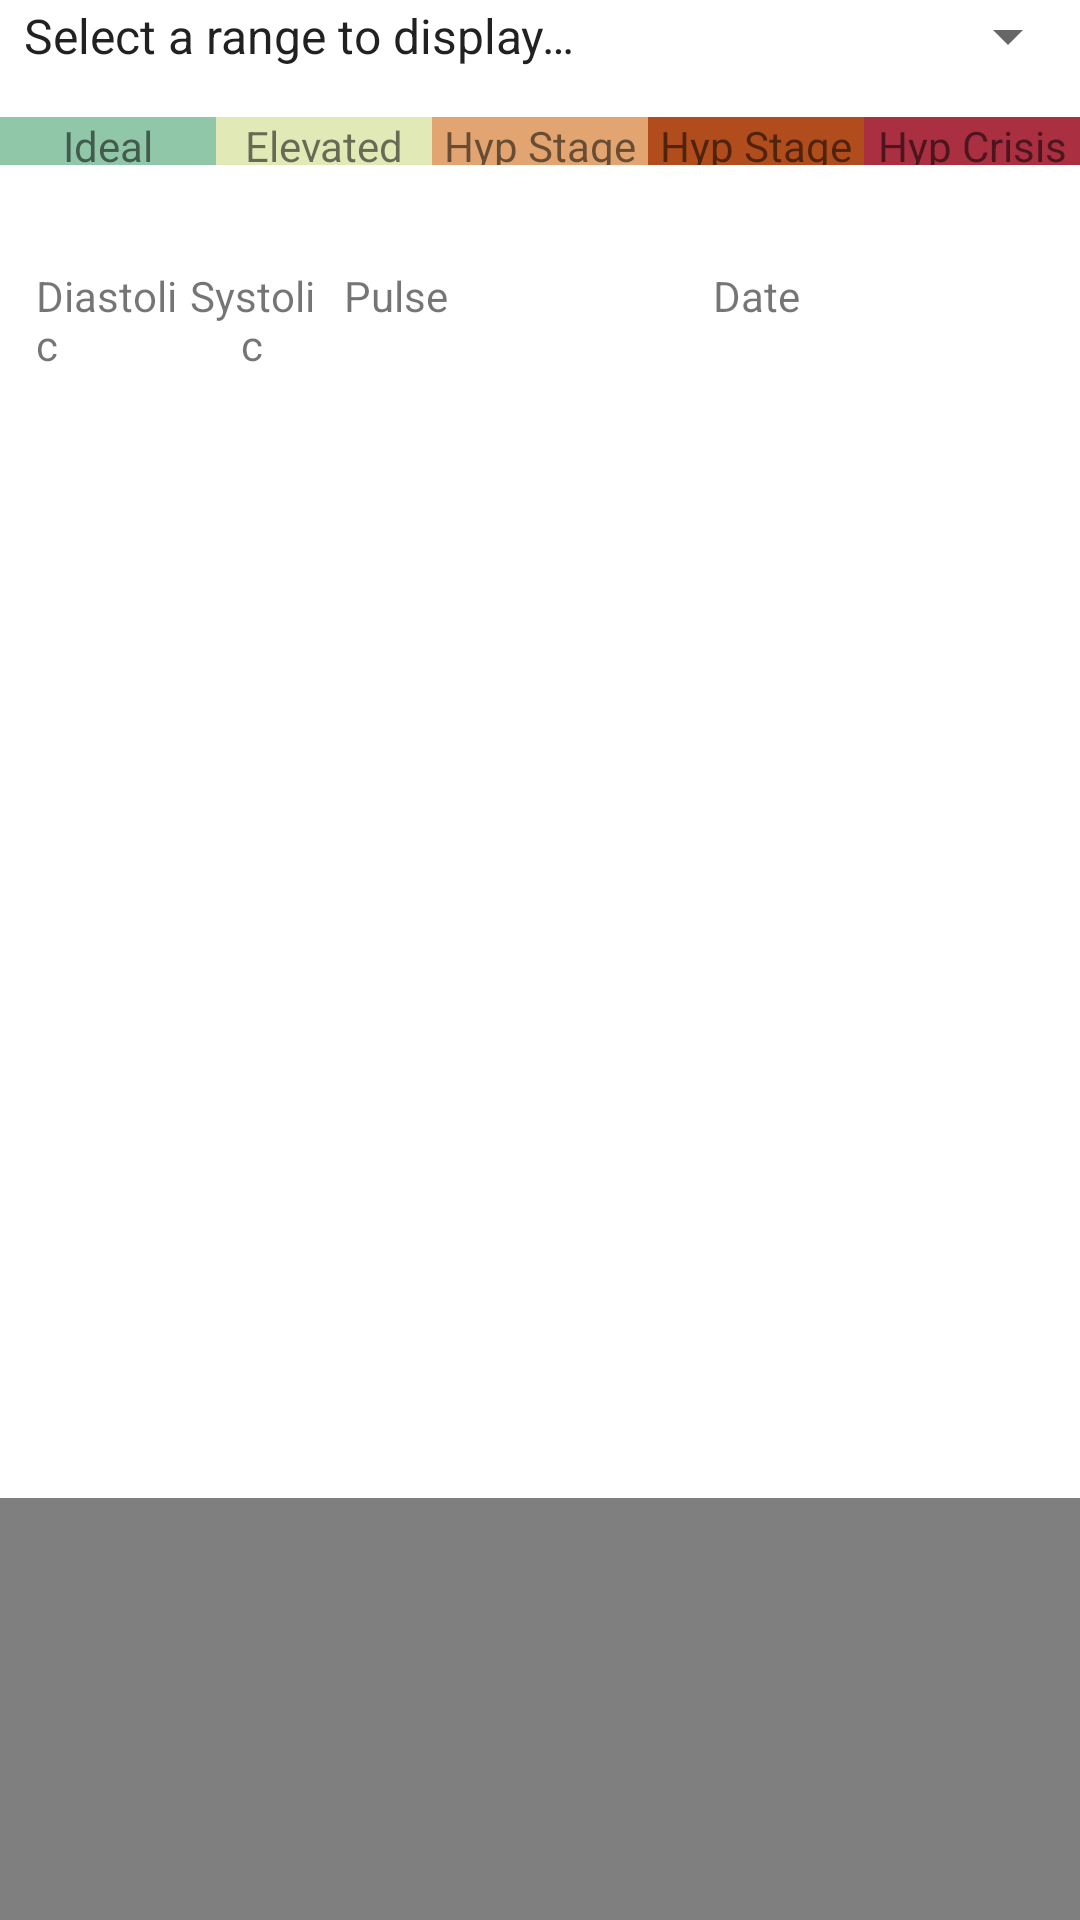

Layout XML and referenced resources for this Android screen:
<!-- AndroidManifest.xml: application theme Theme.BloodPressureJournal -->
<!-- res/layout/fragment_statistics.xml -->
<?xml version="1.0" encoding="utf-8"?>
<androidx.constraintlayout.widget.ConstraintLayout xmlns:android="http://schemas.android.com/apk/res/android"
    android:layout_width="match_parent"
    android:layout_height="match_parent"
    xmlns:tools="http://schemas.android.com/tools"
    xmlns:app="http://schemas.android.com/apk/res-auto"
    tools:context=".ui.fragments.statistics.StatisticsFragment">


    <Spinner
        android:id="@+id/spnr_fragment_statistics_main_range_shown"
        android:layout_width="match_parent"
        android:layout_height="wrap_content"
        app:layout_constraintTop_toTopOf="parent"
        android:entries="@array/arr_fragment_statistics_main_date_selector" />

    <LinearLayout
        android:id="@+id/ll_fragment_statistics_title_holder"
        android:layout_width="match_parent"
        android:layout_height="wrap_content"
        android:layout_marginTop="15dp"
        app:layout_constraintTop_toBottomOf="@id/spnr_fragment_statistics_main_range_shown"
        android:orientation="horizontal">

        <TextView
            android:id="@+id/tv_fragment_statistics_main_ideal_header"
            android:layout_width="0dp"
            android:layout_height="16dp"
            android:layout_weight="1"
            android:background="@color/pistachioGreen"
            android:text="@string/frag_stats_title_ideal"
            android:textAlignment="center"/>

        <TextView
            android:id="@+id/tv_fragment_statistics_main_elevated_header"
            android:layout_width="0dp"
            android:layout_height="16dp"
            android:layout_weight="1"
            android:background="@color/retro_yellow"
            android:text="@string/frag_stats_title_elevated"
            android:textAlignment="center"/>

        <TextView
            android:id="@+id/tv_fragment_statistics_main_hyp_1_header"
            android:layout_width="0dp"
            android:layout_height="16dp"
            android:layout_weight="1"
            android:background="@color/lightPumpkin"
            android:text="@string/frag_stats_title_hyp_stage_1"
            android:textAlignment="center" />

        <TextView
            android:id="@+id/tv_fragment_statistics_main_hyp_2_header"
            android:layout_width="0dp"
            android:layout_height="16dp"
            android:layout_weight="1"
            android:background="@color/darkPumpkin"
            android:text="@string/frag_stats_title_hyp_stage_2"
            android:textAlignment="center" />

        <TextView
            android:id="@+id/tv_fragment_statistics_main_hyp_crisis_header"
            android:layout_width="0dp"
            android:layout_height="16dp"
            android:layout_weight="1"
            android:background="@color/bloodyRed"
            android:text="@string/frag_stats_title_hyp_crisis"
            android:textAlignment="center" />

    </LinearLayout>

    <TextView
        android:id="@+id/tv_fragment_statistics_rv_title"
        android:layout_width="match_parent"
        android:layout_height="wrap_content"
        tools:text="Selected range: 09/06/2021 - 09/12/2021"
        android:layout_marginTop="15dp"
        app:layout_constraintTop_toBottomOf="@id/ll_fragment_statistics_title_holder"
        android:gravity="center" />

    <LinearLayout
        android:id="@+id/ll_fragment_home_title"
        android:layout_width="match_parent"
        android:layout_height="wrap_content"
        android:orientation="horizontal"
        android:paddingStart="12dp"
        android:paddingEnd="12dp"
        app:layout_constraintTop_toBottomOf="@id/tv_fragment_statistics_rv_title"
        app:layout_constraintBottom_toTopOf="@id/rv_fragment_statistics_readings">

        <TextView
            android:id="@+id/tv_item_display_all_users_first_name"
            android:layout_width="0dp"
            android:layout_height="match_parent"
            android:layout_weight=".10"
            android:textSize="14sp"
            android:text="@string/home_rv_title_dia" />

        <TextView
            android:id="@+id/tv_item_display_all_users_last_name"
            android:layout_width="0dp"
            android:layout_height="wrap_content"
            android:layout_weight=".10"
            android:textAlignment="center"
            android:textSize="14sp"
            android:text="@string/home_rv_title_sys" />

        <TextView
            android:id="@+id/tv_item_display_all_users_id_number"
            android:layout_width="0dp"
            android:layout_height="wrap_content"
            android:layout_weight=".10"
            android:textAlignment="center"
            android:textSize="14sp"
            android:text="@string/home_rv_title_pulse" />

        <TextView
            android:id="@+id/tv_item_rv_last_five_readings_time_stamp"
            android:layout_width="0dp"
            android:layout_height="wrap_content"
            android:layout_weight=".40"
            android:textAlignment="center"
            android:textSize="14sp"
            android:text="@string/home_rv_title_timestamp" />

    </LinearLayout>

    <androidx.recyclerview.widget.RecyclerView
        android:id="@+id/rv_fragment_statistics_readings"
        android:layout_width="match_parent"
        android:layout_height="350dp"
        tools:listitem="@layout/item_bp_readings"
        android:padding="8dp"
        app:layout_constraintTop_toBottomOf="@id/ll_fragment_home_title" />

    <com.github.mikephil.charting.charts.PieChart
        android:id="@+id/pc_fragment_statistics_reading_spread"
        android:layout_width="match_parent"
        android:layout_height="300dp"
        android:layout_marginBottom="55dp"
        android:layout_marginTop="25dp"
        android:padding="8dp"
        app:layout_constraintTop_toBottomOf="@id/rv_fragment_statistics_readings" />

</androidx.constraintlayout.widget.ConstraintLayout>
<!-- res/layout/item_bp_readings.xml (included above) -->
<?xml version="1.0" encoding="utf-8"?>
<androidx.cardview.widget.CardView xmlns:android="http://schemas.android.com/apk/res/android"
    android:id="@+id/cv_item_bp_readings_card"
    xmlns:app="http://schemas.android.com/apk/res-auto"
    xmlns:tools="http://schemas.android.com/tools"
    android:layout_width="match_parent"
    android:layout_height="wrap_content"
    android:layout_marginStart="8dp"
    android:layout_marginTop="8dp"
    android:layout_marginEnd="8dp"
    android:padding="12dp"
    app:cardBackgroundColor="@color/retro_pink"
    app:cardCornerRadius="12dp"
    app:cardElevation="1dp">

    <LinearLayout
        android:layout_width="match_parent"
        android:layout_height="wrap_content"
        android:gravity="end"
        android:orientation="horizontal"
        android:padding="12dp">

        <TextView
            android:id="@+id/tv_item_bp_readings_systolic"
            android:layout_width="0dp"
            android:layout_height="match_parent"
            android:layout_weight=".10"
            android:textSize="14sp"
            tools:text="120" />

        <TextView
            android:id="@+id/tv_item_bp_readings_diastolic"
            android:layout_width="0dp"
            android:layout_height="wrap_content"
            android:layout_weight=".10"
            android:textAlignment="center"
            android:textSize="14sp"
            tools:text="80" />

        <TextView
            android:id="@+id/tv_item_bp_readings_pulse"
            android:layout_width="0dp"
            android:layout_height="wrap_content"
            android:layout_weight=".10"
            android:textAlignment="viewEnd"
            android:textSize="14sp"
            tools:text="72" />

        <TextView
            android:id="@+id/tv_item_bp_readings_timestamp"
            android:layout_width="0dp"
            android:layout_height="wrap_content"
            android:layout_weight=".50"
            android:textAlignment="viewEnd"
            android:textSize="14sp"
            tools:text="Friday, September 10 10:30:05 AM" />


    </LinearLayout>

</androidx.cardview.widget.CardView>
<!-- resources referenced by this layout -->
<resources>
  <string-array name="arr_fragment_statistics_main_date_selector">
          <item>Select a range to display…</item>
          <item>This week</item>
          <item>Today</item>
          <item>Custom range…</item>
      </string-array>
  <color name="bloodyRed">#A92F41</color>
  <color name="darkPumpkin">#B14D1D</color>
  <color name="lightPumpkin">#E2A571</color>
  <color name="pistachioGreen">#91C7A9</color>
  <color name="retro_pink">#e5c3c6</color>
  <color name="retro_yellow">#e1e9b7</color>
  <string name="frag_stats_title_elevated">Elevated</string>
  <string name="frag_stats_title_hyp_crisis">Hyp Crisis</string>
  <string name="frag_stats_title_hyp_stage_1">Hyp Stage 1</string>
  <string name="frag_stats_title_hyp_stage_2">Hyp Stage 2</string>
  <string name="frag_stats_title_ideal">Ideal</string>
  <string name="home_rv_title_dia">Diastolic</string>
  <string name="home_rv_title_pulse">Pulse</string>
  <string name="home_rv_title_sys">Systolic</string>
  <string name="home_rv_title_timestamp">Date</string>
  <style name="Theme.BloodPressureJournal" parent="Theme.MaterialComponents.DayNight.NoActionBar">
          
          <item name="colorPrimary">@color/bloodyRed</item>
          <item name="colorPrimaryVariant">@color/darkRed</item>
          <item name="colorOnPrimary">@color/white</item>
  
          
          <item name="colorSecondary">@color/retro_red_orange</item>
          <item name="colorSecondaryVariant">@color/retro_dark_red_orange</item>
          <item name="colorOnSecondary">@color/black</item>
          
          <item name="android:statusBarColor" tools:targetApi="l">?attr/colorPrimaryVariant</item>
          
      </style>
  <color name="darkRed">#73192A</color>
  <color name="white">#FFFFFFFF</color>
  <color name="retro_red_orange">#f96161</color>
  <color name="retro_dark_red_orange">#A33F3F</color>
  <color name="black">#FF000000</color>
</resources>
